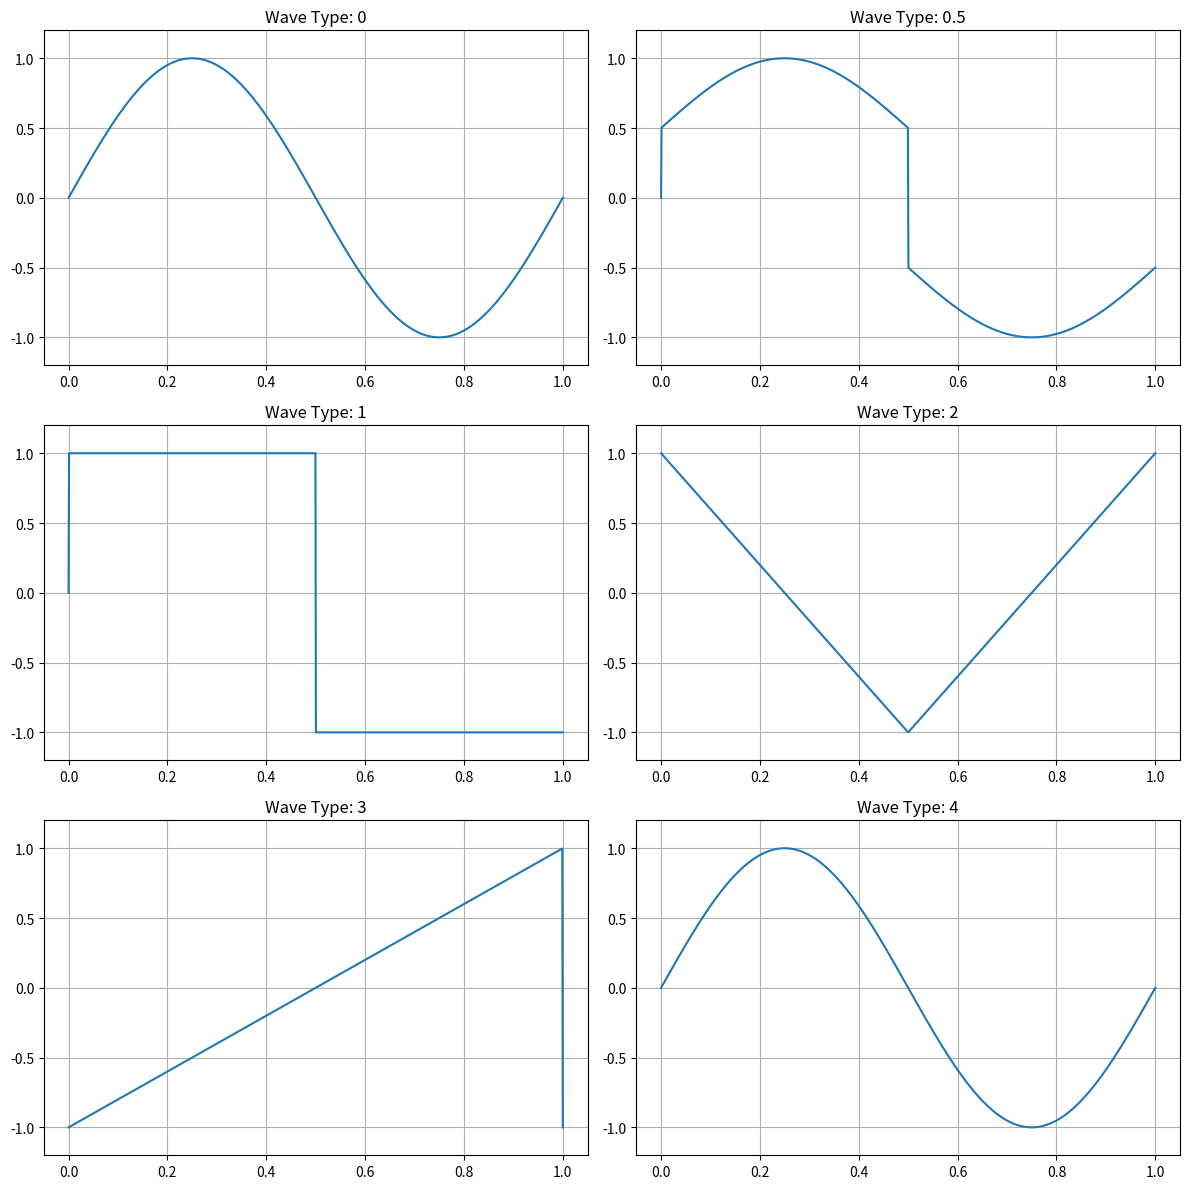

Source code (Python):
import numpy as np
import matplotlib.pyplot as plt

def generate_waveform(t, wave_type):
    """
    Generate a waveform that interpolates between sine, square, triangle, and sawtooth waves.
    
    Parameters:
    t (array): Time array
    wave_type (float): Value between 0 and 4 that determines the wave shape
        0: Pure sine wave
        1: Pure square wave
        2: Pure triangle wave
        3: Pure sawtooth wave
        4: Back to sine wave
        (Intermediate values create mixed waveforms)
    
    Returns:
    array: The generated waveform
    """
    # Ensure wave_type is between 0 and 4
    wave_type = wave_type % 4
    
    # Generate base waveforms
    sine_wave = np.sin(2 * np.pi * t)
    square_wave = np.sign(sine_wave)
    
    # Triangle wave
    triangle_wave = 2 * np.abs(2 * (t % 1) - 1) - 1
    
    # Sawtooth wave
    sawtooth_wave = 2 * (t % 1) - 1
    
    # Determine which waves to interpolate between
    if wave_type < 1:  # Sine to Square
        alpha = wave_type
        return (1 - alpha) * sine_wave + alpha * square_wave
    elif wave_type < 2:  # Square to Triangle
        alpha = wave_type - 1
        return (1 - alpha) * square_wave + alpha * triangle_wave
    elif wave_type < 3:  # Triangle to Sawtooth
        alpha = wave_type - 2
        return (1 - alpha) * triangle_wave + alpha * sawtooth_wave
    else:  # Sawtooth to Sine
        alpha = wave_type - 3
        return (1 - alpha) * sawtooth_wave + alpha * sine_wave

# Example usage
if __name__ == "__main__":
    # Generate time array
    duration = 1.0
    sample_rate = 1000
    t = np.linspace(0, duration, int(sample_rate * duration))
    
    # Create subplots to show different interpolation stages
    fig, axs = plt.subplots(3, 2, figsize=(12, 12))
    wave_types = [0, 0.5, 1, 2, 3, 4]
    
    for i, wave_type in enumerate(wave_types):
        row = i // 2
        col = i % 2
        wave = generate_waveform(t, wave_type)
        axs[row, col].plot(t, wave)
        axs[row, col].set_title(f'Wave Type: {wave_type}')
        axs[row, col].grid(True)
        axs[row, col].set_ylim(-1.2, 1.2)
    
    plt.tight_layout()
    plt.show()
